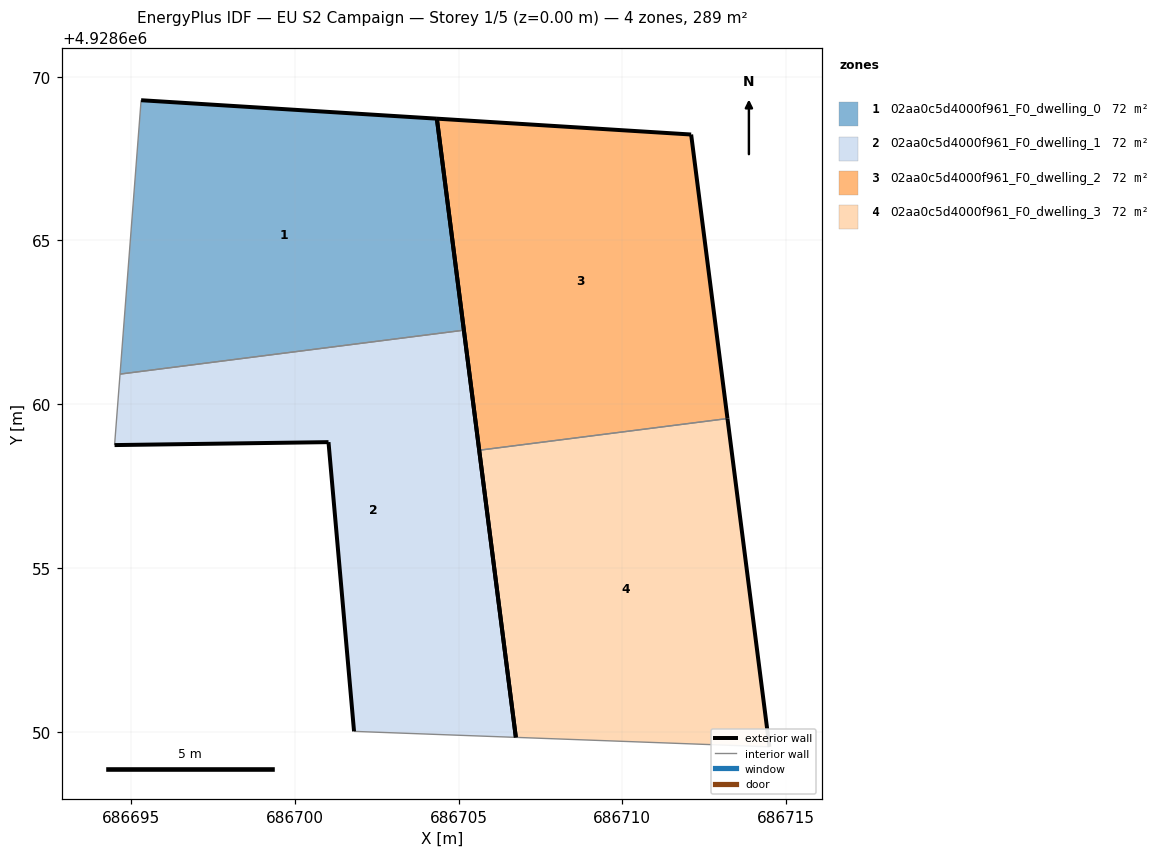
=== STOREY PLAN SPEC (per zone: floor XY polygon, exterior-wall plan segments, windows/doors) ===
zone 1: 02aa0c5d4000f961_F0_dwelling_0  (72.4 m²)
  floor: (686705.16, 4928662.26) (686704.34, 4928668.72) (686695.31, 4928669.28) (686694.67, 4928660.92)
  exterior wall: (686704.34, 4928668.72) – (686705.16, 4928662.26)  [6.5 m]
  exterior wall: (686695.31, 4928669.28) – (686704.34, 4928668.72)  [9.0 m]
  interior walls: 2
zone 2: 02aa0c5d4000f961_F0_dwelling_1  (72.4 m²)
  floor: (686706.75, 4928649.83) (686705.16, 4928662.26) (686694.67, 4928660.92) (686694.50, 4928658.75) (686701.03, 4928658.84) (686701.81, 4928650.01)
  exterior wall: (686701.81, 4928650.01) – (686701.03, 4928658.84)  [8.9 m]
  exterior wall: (686701.03, 4928658.84) – (686694.50, 4928658.75)  [6.5 m]
  exterior wall: (686705.16, 4928662.26) – (686706.75, 4928649.83)  [12.5 m]
  interior walls: 3
zone 3: 02aa0c5d4000f961_F0_dwelling_2  (72.4 m²)
  floor: (686713.21, 4928659.56) (686712.10, 4928668.23) (686704.34, 4928668.72) (686705.63, 4928658.60)
  exterior wall: (686712.10, 4928668.23) – (686713.21, 4928659.56)  [8.7 m]
  exterior wall: (686705.63, 4928658.60) – (686704.34, 4928668.72)  [10.2 m]
  exterior wall: (686704.34, 4928668.72) – (686712.10, 4928668.23)  [7.8 m]
  interior walls: 1
zone 4: 02aa0c5d4000f961_F0_dwelling_3  (72.4 m²)
  floor: (686714.49, 4928649.54) (686713.21, 4928659.56) (686705.63, 4928658.60) (686706.75, 4928649.83)
  exterior wall: (686706.75, 4928649.83) – (686705.63, 4928658.60)  [8.8 m]
  exterior wall: (686713.21, 4928659.56) – (686714.49, 4928649.54)  [10.1 m]
  interior walls: 2

=== DERIVED (storey summary) ===
Building: EU S2 Campaign
Storey: 1 of 5  (floor level z = 0.00 m)
Storey gross floor area: 289.4 m²
Zones on this storey: 4
  - 02aa0c5d4000f961_F0_dwelling_0: floor 72.4 m²; exterior wall 15.6 m (46.7 m²); WWR 0.0%
  - 02aa0c5d4000f961_F0_dwelling_1: floor 72.4 m²; exterior wall 27.9 m (83.8 m²); WWR 0.0%
  - 02aa0c5d4000f961_F0_dwelling_2: floor 72.4 m²; exterior wall 26.7 m (80.2 m²); WWR 0.0%
  - 02aa0c5d4000f961_F0_dwelling_3: floor 72.4 m²; exterior wall 18.9 m (56.8 m²); WWR 0.0%
Zone adjacency (shared interzone walls):
  - 02aa0c5d4000f961_F0_dwelling_0 ↔ 02aa0c5d4000f961_F0_dwelling_1
  - 02aa0c5d4000f961_F0_dwelling_2 ↔ 02aa0c5d4000f961_F0_dwelling_3